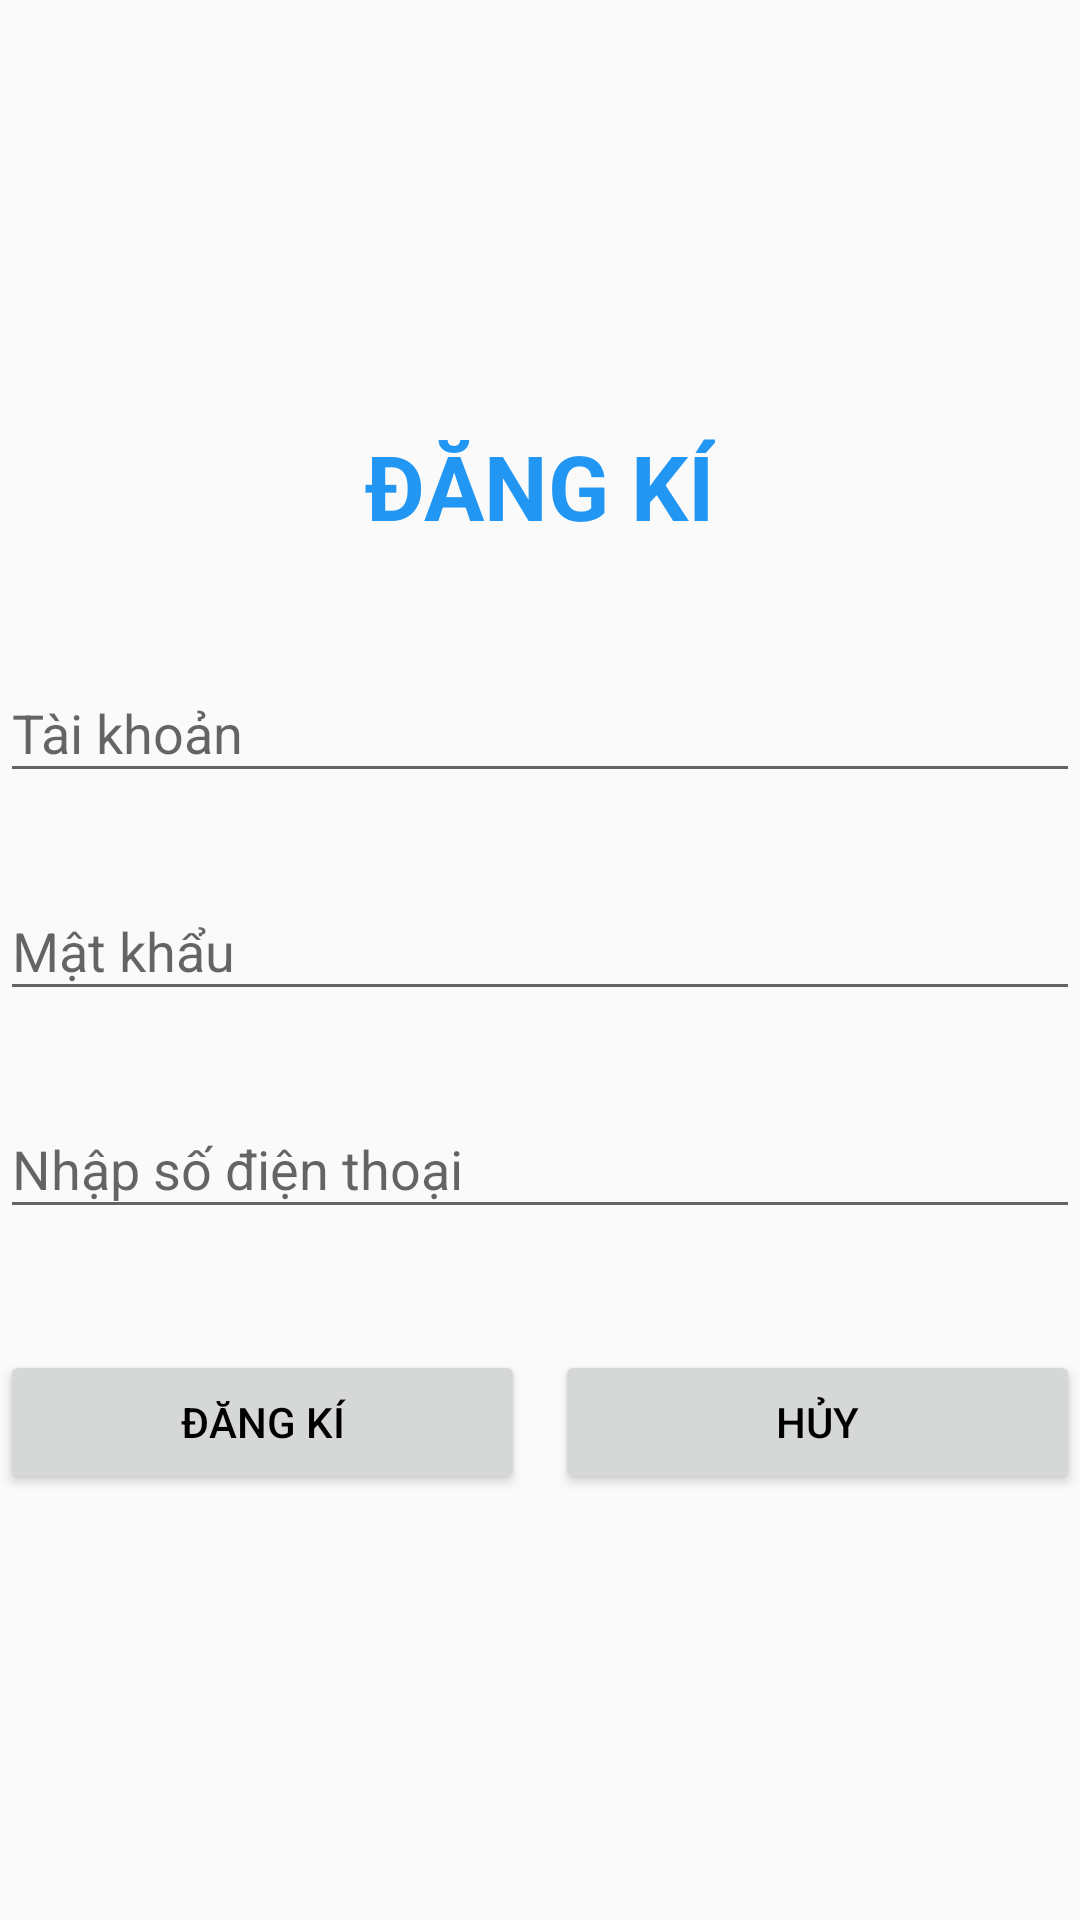

Here is an Android app screen rendered from its layout file. Give the layout XML and the strings, colors and styles it references.
<!-- AndroidManifest.xml: application theme Theme.MaterialComponents.DayNight.NoActionBar.Bridge -->
<!-- res/layout/login_dang_ki.xml -->
<?xml version="1.0" encoding="utf-8"?>
<LinearLayout xmlns:android="http://schemas.android.com/apk/res/android"
    android:layout_width="match_parent"
    android:layout_height="match_parent"
    android:gravity="center"
    android:orientation="vertical"
    xmlns:app="http://schemas.android.com/apk/res-auto">


    <TextView
        android:layout_width="wrap_content"
        android:layout_height="wrap_content"
        android:text="ĐĂNG KÍ"
        android:textSize="30dp"
        android:textStyle="bold"
        android:textColor="#2196F3"
        android:layout_marginBottom="30dp"/>

    <com.google.android.material.textfield.TextInputLayout
        android:id="@+id/error_username"
        android:layout_width="match_parent"
        android:layout_height="wrap_content"
        app:errorEnabled="true">

        <com.google.android.material.textfield.TextInputEditText
            android:id="@+id/edtUsername"
            android:layout_width="match_parent"
            android:layout_height="wrap_content"
            android:hint="Tài khoản" />
    </com.google.android.material.textfield.TextInputLayout>

    <com.google.android.material.textfield.TextInputLayout
        android:id="@+id/error_password"
        android:layout_width="match_parent"
        android:layout_height="wrap_content"
        app:errorEnabled="true">

        <com.google.android.material.textfield.TextInputEditText
            android:id="@+id/edtPassword"
            android:layout_width="match_parent"
            android:layout_height="wrap_content"
            android:hint="Mật khẩu"
            android:inputType="textPassword"
            />
    </com.google.android.material.textfield.TextInputLayout>

    <com.google.android.material.textfield.TextInputLayout
        android:id="@+id/error_sdt"
        android:layout_width="match_parent"
        android:layout_height="wrap_content"
        app:errorEnabled="true">

        <com.google.android.material.textfield.TextInputEditText
            android:id="@+id/edtSdt"
            android:layout_width="match_parent"
            android:layout_height="wrap_content"
            android:hint="Nhập số điện thoại"
            android:inputType="textPassword"
            />
    </com.google.android.material.textfield.TextInputLayout>


    <LinearLayout
        android:layout_width="match_parent"
        android:layout_height="wrap_content"
        android:layout_marginTop="20dp">

        <Button
            android:id="@+id/btnRegister"
            android:layout_width="0dp"
            android:layout_height="wrap_content"
            android:layout_weight="1"
            android:layout_marginRight="10dp"
            android:text="ĐĂNG KÍ"
            android:textColor="@color/black"
            />

        <Button
            android:id="@+id/btnCancel"
            android:layout_width="0dp"
            android:layout_height="wrap_content"
            android:layout_weight="1"
            android:text="HỦY"
            android:textColor="@color/black" />
    </LinearLayout>
</LinearLayout>
<!-- resources referenced by this layout -->
<resources>

  <!-- not gathered from this repository: default colours our renderer supplied (Android Studio template values) -->
  <color name="black">#FF000000</color>
</resources>
